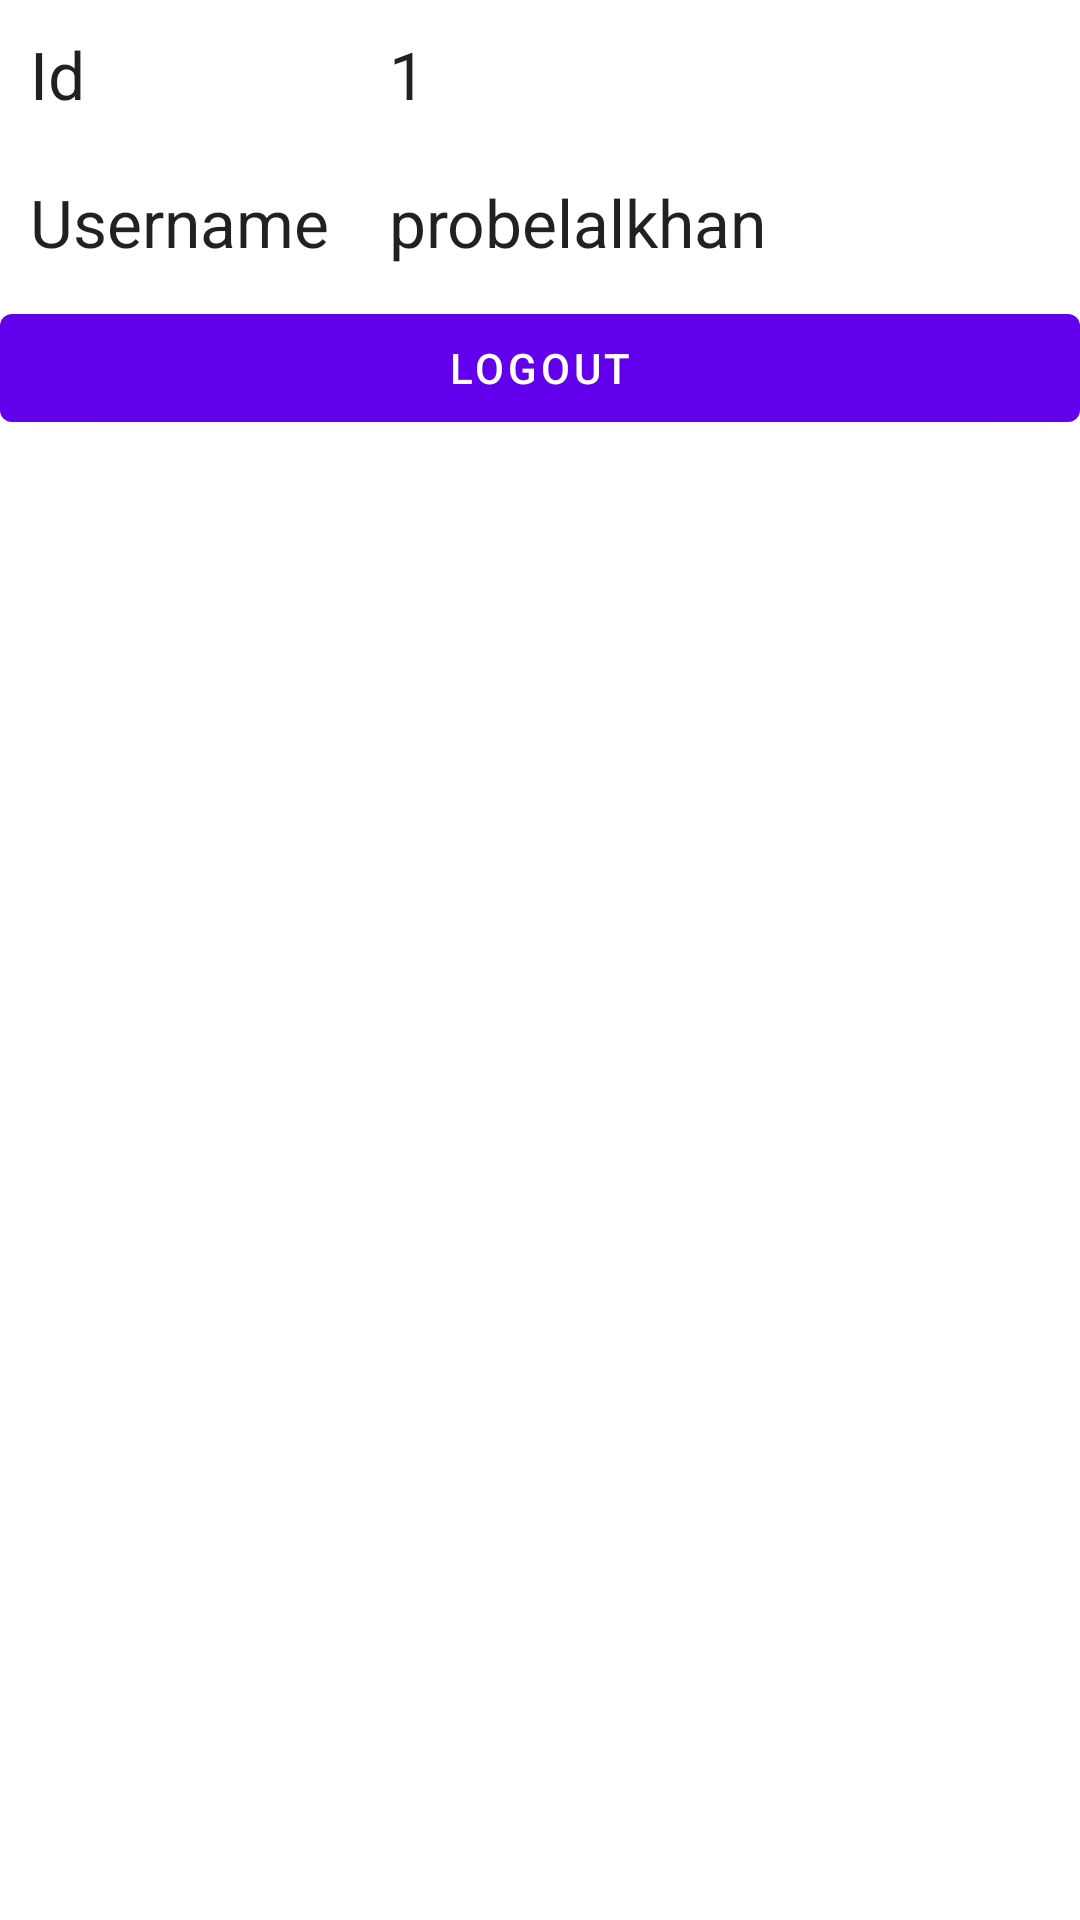

The Android layout XML behind this screen, and the referenced resources:
<!-- AndroidManifest.xml: application theme Theme.EcommerceApp -->
<!-- res/layout/activity_profile.xml -->
<?xml version="1.0" encoding="utf-8"?>
<RelativeLayout xmlns:android="http://schemas.android.com/apk/res/android"
    xmlns:app="http://schemas.android.com/apk/res-auto"
    xmlns:tools="http://schemas.android.com/tools"
    android:layout_width="match_parent"
    android:layout_height="match_parent"
    tools:context=".activites.ProfileActivity">


    <LinearLayout
        android:layout_width="match_parent"
        android:layout_height="wrap_content"
        android:orientation="vertical">

        <TableLayout
            android:layout_width="match_parent"
            android:layout_height="wrap_content">


            <TableRow>

                <TextView
                    android:layout_width="wrap_content"
                    android:layout_height="wrap_content"
                    android:padding="10dp"
                    android:text="Id"
                    android:textAppearance="@style/Base.TextAppearance.AppCompat.Large" />

                <TextView
                    android:id="@+id/textViewId"
                    android:layout_width="wrap_content"
                    android:layout_height="wrap_content"
                    android:padding="10dp"
                    android:text="1"
                    android:textAppearance="@style/Base.TextAppearance.AppCompat.Large" />

            </TableRow>

            <TableRow>

                <TextView
                    android:layout_width="wrap_content"
                    android:layout_height="wrap_content"
                    android:padding="10dp"
                    android:text="Username"
                    android:textAppearance="@style/Base.TextAppearance.AppCompat.Large" />

                <TextView
                    android:id="@+id/textViewUsername"
                    android:layout_width="wrap_content"
                    android:layout_height="wrap_content"
                    android:padding="10dp"
                    android:text="probelalkhan"
                    android:textAppearance="@style/Base.TextAppearance.AppCompat.Large" />

            </TableRow>

        </TableLayout>

        <Button
            android:id="@+id/buttonLogout"
            android:layout_width="match_parent"
            android:layout_height="wrap_content"
            android:text="Logout" />
    </LinearLayout>

</RelativeLayout>
<!-- resources referenced by this layout -->
<resources>
  <style name="Theme.EcommerceApp" parent="Theme.MaterialComponents.DayNight.DarkActionBar">
          
          <item name="colorPrimary">@color/purple_500</item>
          <item name="colorPrimaryVariant">@color/purple_700</item>
          <item name="colorOnPrimary">@color/white</item>
          
          <item name="colorSecondary">@color/teal_200</item>
          <item name="colorSecondaryVariant">@color/teal_700</item>
          <item name="colorOnSecondary">@color/black</item>
          
          <item name="android:statusBarColor" tools:targetApi="l">?attr/colorPrimaryVariant</item>
          
      </style>
  <color name="purple_500">#FF6200EE</color>
  <color name="purple_700">#FF3700B3</color>
  <color name="white">#FFFFFFFF</color>
  <color name="teal_200">#FF03DAC5</color>
  <color name="teal_700">#FF018786</color>
  <color name="black">#FF000000</color>
</resources>
